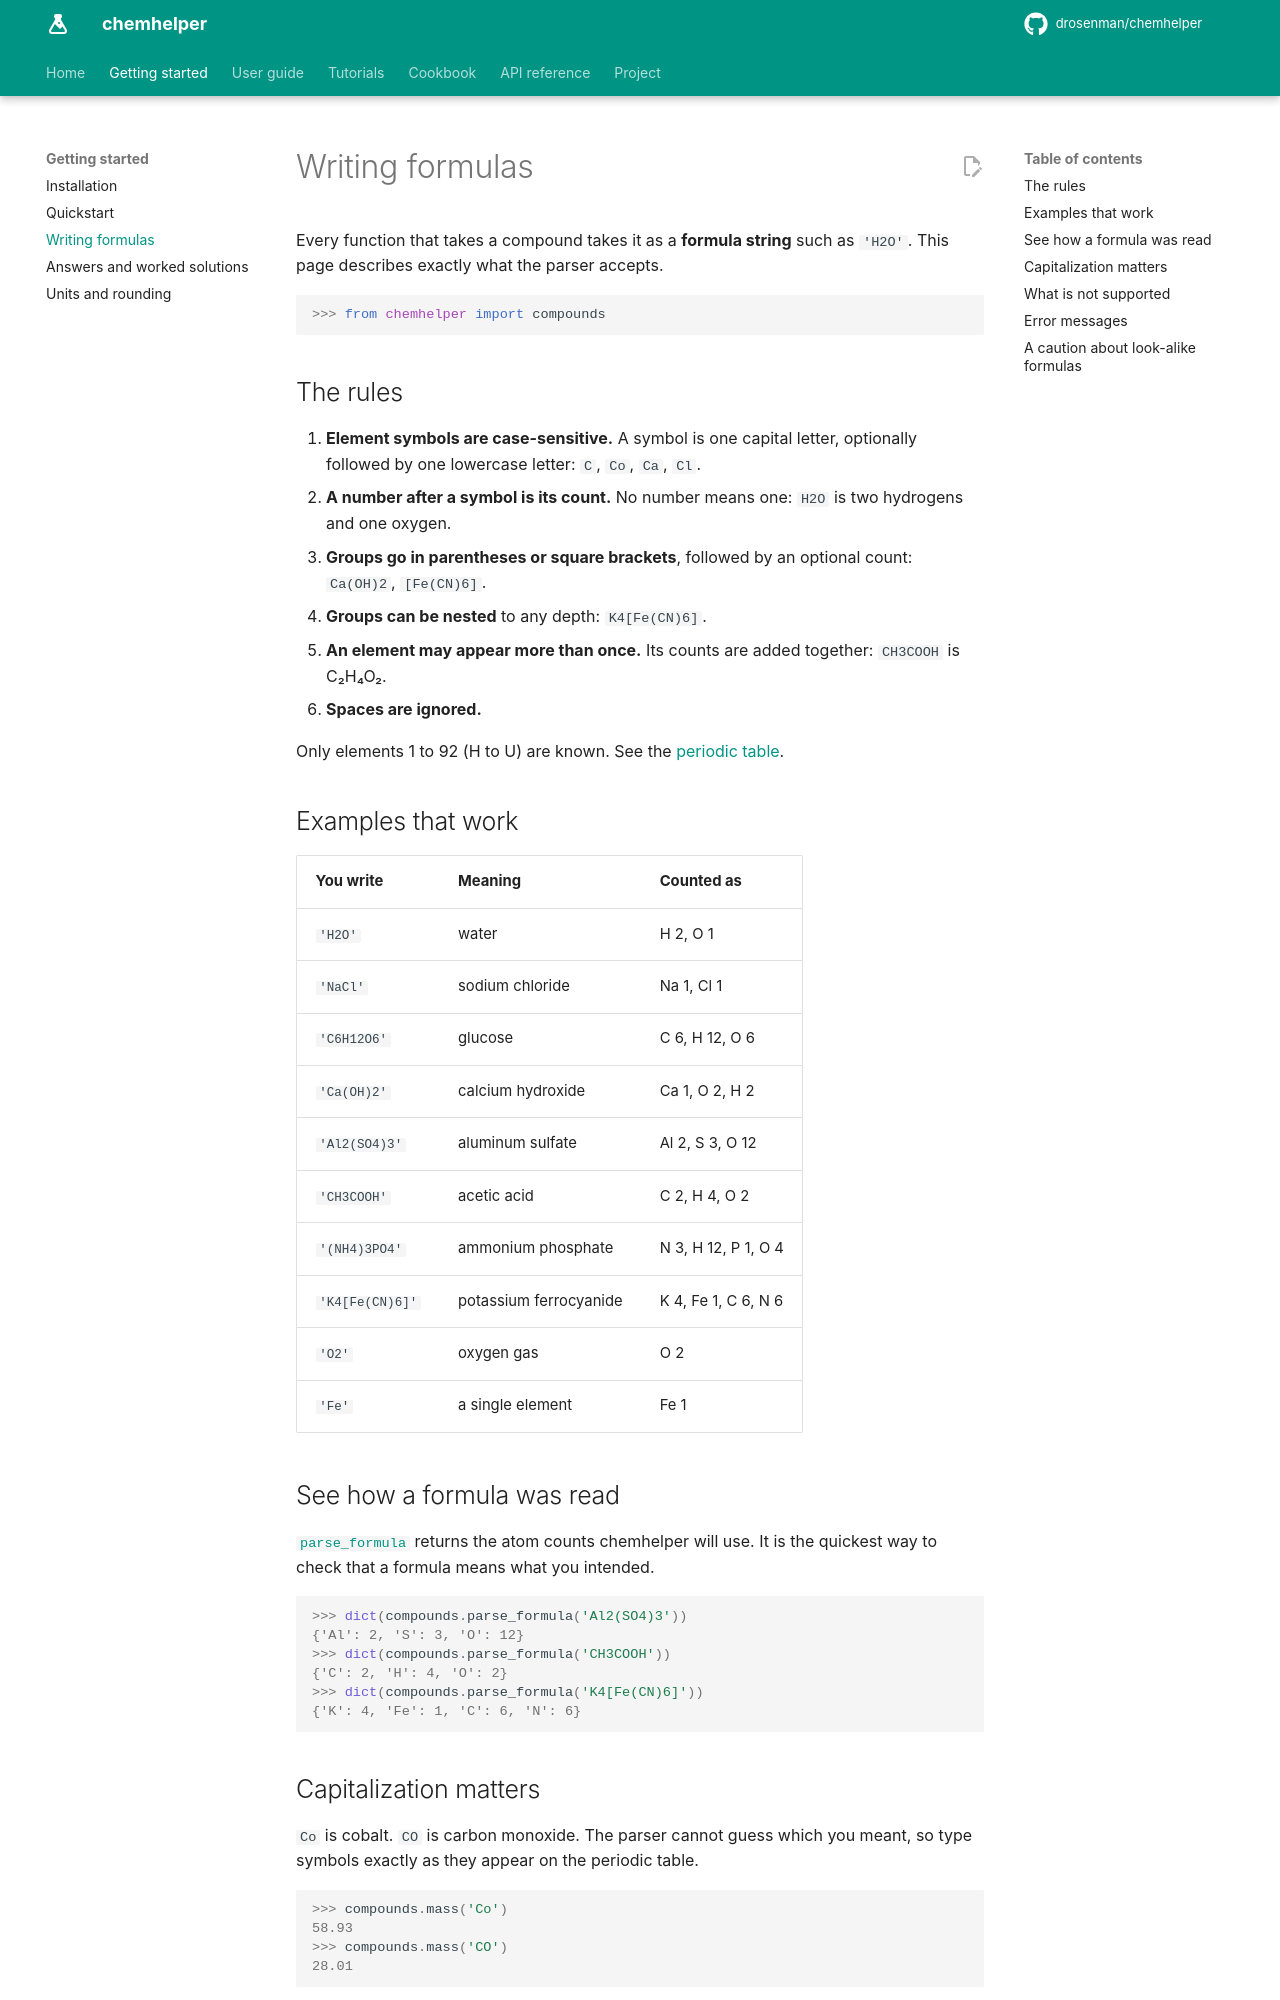

repository: DRosenman/chemhelper · page: getting-started/formulas/index.html · generator: mkdocs

# Writing formulas

Every function that takes a compound takes it as a **formula string** such as
`'H2O'`. This page describes exactly what the parser accepts.

```pycon
>>> from chemhelper import compounds
```

## The rules

1. **Element symbols are case-sensitive.** A symbol is one capital letter,
   optionally followed by one lowercase letter: `C`, `Co`, `Ca`, `Cl`.
2. **A number after a symbol is its count.** No number means one: `H2O` is two
   hydrogens and one oxygen.
3. **Groups go in parentheses or square brackets**, followed by an optional
   count: `Ca(OH)2`, `[Fe(CN)6]`.
4. **Groups can be nested** to any depth: `K4[Fe(CN)6]`.
5. **An element may appear more than once.** Its counts are added together:
   `CH3COOH` is C₂H₄O₂.
6. **Spaces are ignored.**

Only elements 1 to 92 (H to U) are known. See the
[periodic table](../periodic-table.md).

## Examples that work

| You write | Meaning | Counted as |
| --- | --- | --- |
| `'H2O'` | water | H 2, O 1 |
| `'NaCl'` | sodium chloride | Na 1, Cl 1 |
| `'C6H12O6'` | glucose | C 6, H 12, O 6 |
| `'Ca(OH)2'` | calcium hydroxide | Ca 1, O 2, H 2 |
| `'Al2(SO4)3'` | aluminum sulfate | Al 2, S 3, O 12 |
| `'CH3COOH'` | acetic acid | C 2, H 4, O 2 |
| `'(NH4)3PO4'` | ammonium phosphate | N 3, H 12, P 1, O 4 |
| `'K4[Fe(CN)6]'` | potassium ferrocyanide | K 4, Fe 1, C 6, N 6 |
| `'O2'` | oxygen gas | O 2 |
| `'Fe'` | a single element | Fe 1 |

## See how a formula was read

[`parse_formula`](../guide/compounds.md#parse_formula) returns the atom counts
chemhelper will use. It is the quickest way to check that a formula means what
you intended.

```pycon
>>> dict(compounds.parse_formula('Al2(SO4)3'))
{'Al': 2, 'S': 3, 'O': 12}
>>> dict(compounds.parse_formula('CH3COOH'))
{'C': 2, 'H': 4, 'O': 2}
>>> dict(compounds.parse_formula('K4[Fe(CN)6]'))
{'K': 4, 'Fe': 1, 'C': 6, 'N': 6}
```

## Capitalization matters

`Co` is cobalt. `CO` is carbon monoxide. The parser cannot guess which you
meant, so type symbols exactly as they appear on the periodic table.

```pycon
>>> compounds.mass('Co')
58.93
>>> compounds.mass('CO')
28.01
```
